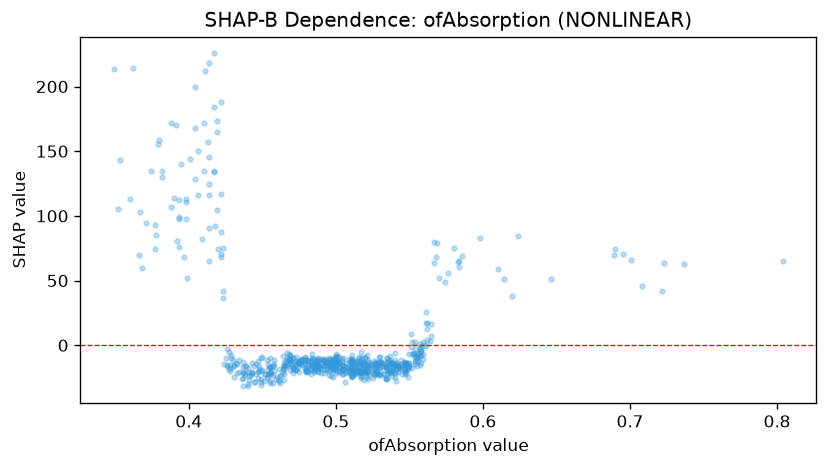

Data behind this chart, as committed beside it:
feature_value, shap_value
0.502, -12.78
0.425, -9.936
0.538, -16.27
0.494, -13.22
0.509, -10.47
0.512, -12.26
0.479, -9.568
0.491, -12.48
0.468, -10.7
0.522, -13.28
0.484, -9.839
0.519, -14.24
0.427, -18.22
0.49, -11
0.443, -20.83
0.558, -4.458
0.552, -6.438
0.54, -24.5
0.411, 212.3
0.437, -21.6
0.534, -25.13
0.464, -20.32
0.5, -7.983
0.439, -15.79
0.495, -12.47
0.499, -14.23
0.534, -16.45
0.464, -8.532
0.475, -13.65
0.522, -19.91
0.497, -15.03
0.556, -12.4
0.431, -15.03
0.42, 74.41
0.456, -22.1
0.52, -16.37
0.448, -18.57
0.481, -11.15
0.458, -14.5
0.548, -14.1
0.47, -14.53
0.491, -13.57
0.559, 2.717
0.541, -13.61
0.467, -16.25
0.537, -19.11
0.5, -18.21
0.517, -23.63
0.527, -21.44
0.458, -19.91
0.517, -21.73
0.51, -17.79
0.549, -24.4
0.525, -19.28
0.533, -22.51
0.51, -23.87
0.446, -14.8
0.505, -22.14
0.511, -14.14
0.486, -16.11
... 630 more rows
